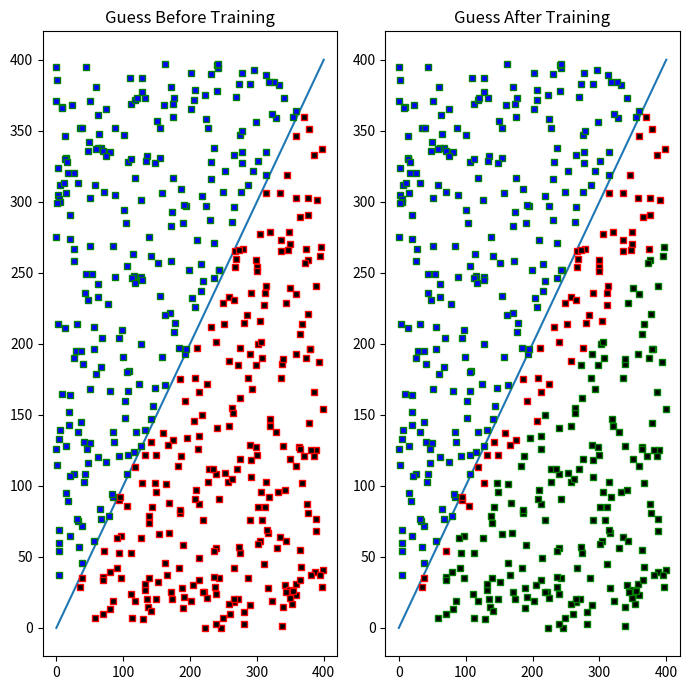

Recreate this plot in Python.
import  numpy as np
from matplotlib import pyplot as plt
import matplotlib.lines as mlines

class Perceptron:
    weights = []
    num_hidden_layers = 1
    num_hidden_perceptrons = 2
    num_inputs = 2
    learning_rate = 0.07
    bias = 1

    def __init__(self, num_inputs = 2,num_hidden_perceptrons = 2):
        # initialize random weight
        self.num_hidden_perceptrons = num_hidden_perceptrons
        self.num_inputs = num_inputs
        #self.weights = np.random.uniform(-1,1,(num_hidden_perceptrons,num_inputs)).transpose()
        self.weights = np.random.uniform(-1, 1, (num_hidden_perceptrons, num_inputs))
        print("Inital weights: \n" , self.weights, self.weights.shape)
        # print("----")
        # print(self.weights.transpose(),self.weights.transpose().shape)
        print("----")
        # print(self.weights[0])
        # print(self.weights[1])
        # print(len(self.weights))

    def guess(self,inputs):
        # matrix multiplication of transposed weights and sum
        # 1,2 input , 3,2 weights transpose , sum of all result elements
        # return self.activation(np.sum(np.dot(inputs,self.weights.transpose())),"sign")
        # print("guess ", inputs, inputs.shape)
        # return self.activation(np.sum(np.dot(inputs, self.weights)), "sign")
        # return self.activation(np.sum(np.dot(self.weights,inputs)), "sign")

        return self.activation(np.sum(np.add(np.dot(self.weights, inputs),self.bias)), "sign")

    def activation(self,x,f):
        # print("dot output to activation ", x, f)
        if f == "sign":
            return np.sign(x) * 1
        elif f == "sigmoid":
            return 1 / (1 + np.exp(-x))

    def train(self,inputs,target):
        guess = self.guess(inputs)
        print("guess result", guess, "expected target", target)
        error = (target - guess) * self.learning_rate
        print("error",error)
        werr = np.dot(error,inputs)
        print("werr",werr, "len(self.weights) ", len(self.weights),self.weights.shape[1] )
        # for i in range(len(self.weights)):
        for i in range(self.weights.shape[1]):
            #pay attention the correct weights are adjusted
            print("i self.weights[i], werr[i]",i, self.weights[:,i], werr[i])
            self.weights[:,i] = np.add(self.weights[:,i], werr[i])
            # print(np.add(self.weights[i,], werr[i]))
            # print(self.weights[i], werr[0,i])
        print("updated weights: \n", self.weights, self.weights.shape)

# end Perceptron

class Point:
    x = 0
    y = 0
    label = 0
    color = 0
    width = 0
    height = 0

    def __init__(self, width, height):
        self.width = width
        self.height = height
        self.x=np.random.randint(low=0,high=width,size=1)[0]
        self.y=np.random.randint(low=0,high=height,size=1)[0]
        if (self.x > self.y): # will work okay for a linear pattern like this
        # if(np.random.randint(low=0, high=2, size=1)[0] == 0): ## simple perceptron model will not work well for such a random pattern
            self.label = 1
            self.color = 'black'
        else:
            self.label = -1
            self.color = 'blue'
        # print(self.x, self.y, self.label,self.color)

    @staticmethod
    def draw(points, results_a,results_b,width,height):
        #green outline to indicate guess matched with target
        plt.rcParams["figure.figsize"] = [7,7]
        plt.rcParams["figure.autolayout"] = True
        fig = plt.figure()
        ax1 = fig.add_subplot(121)
        ax1.title.set_text('Guess Before Training')
        l = mlines.Line2D([0, width], [0, height])
        ax1.add_line(l)
        for i in range(len(points)):
            # print(points[i].x,points[i].y,points[i].label, results_b[i])
            if (points[i].label == results_b[i]):
                ax1.plot(points[i].x,points[i].y,'ks',markerfacecolor = points[i].color,ms=5,markeredgecolor='green')
            else:
                ax1.plot(points[i].x, points[i].y, 'ks', markerfacecolor=points[i].color, ms=5,markeredgecolor='red')
        ax2 = fig.add_subplot(122)
        ax2.title.set_text('Guess After Training')
        l1 = mlines.Line2D([0, width], [0, height])
        ax2.add_line(l1)
        for i in range(len(points)):
            # print(points[i].x, points[i].y, points[i].label, results_a[i])
            if (points[i].label == results_a[i]):
                ax2.plot(points[i].x, points[i].y, 'ks', markerfacecolor=points[i].color, ms=5, markeredgecolor='green')
            else:
                ax2.plot(points[i].x, points[i].y, 'ks', markerfacecolor=points[i].color, ms=5, markeredgecolor='red')

        plt.show()
#end Point

def main():
    # inputs =np.array([-1,0.5])
    # target=1
    # print("inputs ", inputs, "target ",target)
    p1 = Perceptron(2,3) #(2,6);
    # result=p1.guess(inputs)
    # print("Guess: ", result)
    # result=p1.train(inputs,target)

    points = []
    inputs = np.array([])
    results_b = []
    results_a = []
    width = 400
    height = 400
    for i in range(500):
        points.append(Point(width,height))

    for point in points:
        inputs = np.array([[point.x],[point.y]])
        results_b.append(p1.guess(inputs))

    for point in points:
        # inputs = np.array([point.x,point.y])
        inputs = np.array([[point.x], [point.y]])
        print("----------next record---------------")
        print("inputs ", inputs, "target ", point.label)
        p1.train(inputs, point.label)

    for point in points:
        # inputs = np.array([point.x,point.y])
        inputs = np.array([[point.x], [point.y]])
        results_a.append(p1.guess(inputs))

    Point.draw(points,results_a,results_b,width,height)

if __name__ == "__main__":
    main()